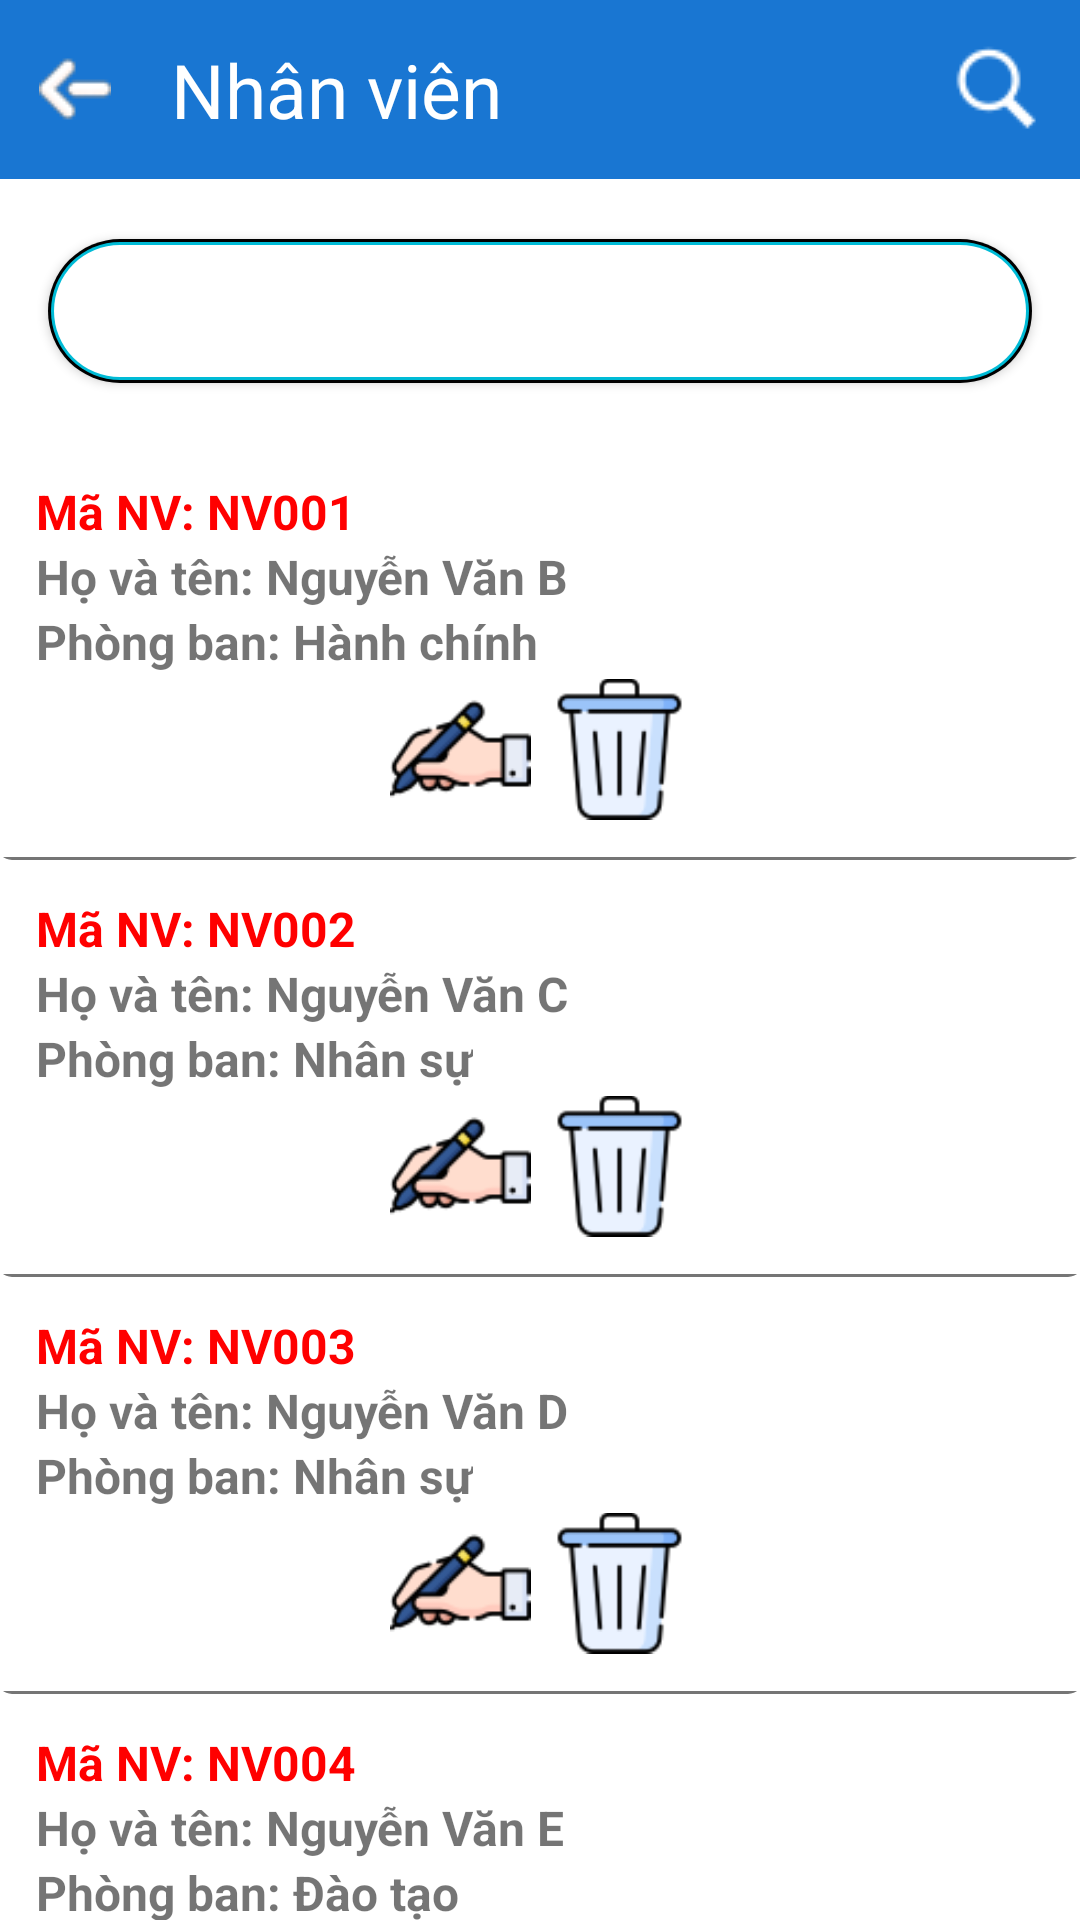

Reconstruct the res/layout file that produces this screen, plus the resources it refers to.
<!-- AndroidManifest.xml: application theme Theme.Shopaodabong -->
<!-- res/layout/activity_list.xml -->
<?xml version="1.0" encoding="utf-8"?>
<androidx.constraintlayout.widget.ConstraintLayout xmlns:android="http://schemas.android.com/apk/res/android"
                                                   xmlns:app="http://schemas.android.com/apk/res-auto"
                                                   xmlns:tools="http://schemas.android.com/tools"
                                                   android:id="@+id/main"
                                                   android:layout_width="match_parent"
                                                   android:layout_height="match_parent"
                                                   tools:context=".DepartmentActivity">

    <RelativeLayout
            android:id="@+id/taskbar"
            android:layout_width="match_parent"
            android:layout_height="wrap_content"
            android:background="#1976d2"
            android:padding="13dp"
            app:layout_constraintTop_toTopOf="parent"
            tools:layout_editor_absoluteX="0dp">

        <ImageButton
                android:id="@+id/backButton"
                android:layout_width="wrap_content"
                android:layout_height="wrap_content"
                android:background="#1976d2"
                android:contentDescription="Back Button"
                android:src="@drawable/arrowleft"
                android:layout_centerVertical="true"/>

        <TextView
                android:id="@+id/titleTextView"
                android:layout_width="wrap_content"
                android:layout_height="wrap_content"
                android:layout_toEndOf="@+id/backButton"
                android:layout_marginStart="20dp"
                android:layout_centerVertical="true"
                android:text="Nhân viên"
                android:textColor="@android:color/white"
                android:textSize="25sp" />

        <ImageButton
                android:id="@+id/searchButton"
                android:layout_width="wrap_content"
                android:layout_height="wrap_content"
                android:background="#1976d2"
                android:contentDescription="Back Button"
                android:src="@drawable/search"
                android:layout_centerVertical="true"
                android:layout_alignParentEnd="true"/>
    </RelativeLayout>

    <Button
            android:id="@+id/addEmployeeButton"
            android:layout_width="0dp"
            android:layout_height="wrap_content"
            android:layout_marginTop="20dp"
            android:layout_marginStart="16dp"
            android:layout_marginEnd="16dp"
            android:layout_centerHorizontal="true"
            android:background="@drawable/button_background"
            android:text="THÊM PHÒNG NHÂN VIÊN MỚI"
            android:textColor="@android:color/white"
            android:textSize="18sp"
            android:padding="6dp"
            android:gravity="center"
            android:elevation="8dp"
            app:layout_constraintEnd_toEndOf="parent"
            app:layout_constraintStart_toStartOf="parent"
            app:layout_constraintTop_toBottomOf="@+id/taskbar" />

    <LinearLayout
            android:id="@+id/firstLinearLayout"
            android:layout_width="match_parent"
            android:layout_height="wrap_content"
            android:padding="12dp"
            android:background="@drawable/empl"
            android:orientation="vertical"
            app:layout_constraintTop_toBottomOf="@id/addEmployeeButton"
            app:layout_constraintStart_toStartOf="parent"
            app:layout_constraintEnd_toEndOf="parent"
            android:layout_marginTop="20dp">

        <TextView
                android:layout_width="wrap_content"
                android:layout_height="wrap_content"
                android:text="Mã NV: NV001"
                android:textColor="#FF0000"
                android:textStyle="bold"
                android:textSize="16sp" />

        <TextView
                android:layout_width="wrap_content"
                android:layout_height="wrap_content"
                android:text="Họ và tên: Nguyễn Văn B"
                android:textStyle="bold"
                android:textSize="16sp" />

        <TextView
                android:layout_width="wrap_content"
                android:layout_height="wrap_content"
                android:text="Phòng ban: Hành chính"
                android:textStyle="bold"
                android:textSize="16sp" />

        <LinearLayout
                android:layout_width="wrap_content"
                android:layout_height="wrap_content"
                android:orientation="horizontal"
                android:layout_gravity="center_horizontal">

            <ImageView
                    android:id="@+id/img11"
                    android:paddingRight="3dp"
                    android:layout_width="50dp"
                    android:layout_height="50dp"
                    android:src="@drawable/writing" />

            <ImageView
                    android:id="@+id/img22"
                    android:paddingLeft="3dp"
                    android:layout_width="50dp"
                    android:layout_height="50dp"
                    android:src="@drawable/trash" />
        </LinearLayout>
    </LinearLayout>

    <LinearLayout
            android:id="@+id/secondLinearLayout"
            android:layout_width="match_parent"
            android:layout_height="wrap_content"
            android:padding="12dp"
            android:background="@drawable/empl"
            android:orientation="vertical"
            app:layout_constraintTop_toBottomOf="@id/firstLinearLayout"
            app:layout_constraintStart_toStartOf="parent"
            app:layout_constraintEnd_toEndOf="parent">

        <TextView
                android:layout_width="wrap_content"
                android:layout_height="wrap_content"
                android:text="Mã NV: NV002"
                android:textColor="#FF0000"
                android:textStyle="bold"
                android:textSize="16sp" />

        <TextView
                android:layout_width="wrap_content"
                android:layout_height="wrap_content"
                android:text="Họ và tên: Nguyễn Văn C"
                android:textStyle="bold"
                android:textSize="16sp" />

        <TextView
                android:layout_width="wrap_content"
                android:layout_height="wrap_content"
                android:text="Phòng ban: Nhân sự"
                android:textStyle="bold"
                android:textSize="16sp" />

        <LinearLayout
                android:layout_width="wrap_content"
                android:layout_height="wrap_content"
                android:orientation="horizontal"
                android:layout_gravity="center_horizontal">

            <ImageView
                    android:id="@+id/img33"
                    android:paddingRight="3dp"
                    android:layout_width="50dp"
                    android:layout_height="50dp"
                    android:src="@drawable/writing" />

            <ImageView
                    android:id="@+id/img333"
                    android:paddingLeft="3dp"
                    android:layout_width="50dp"
                    android:layout_height="50dp"
                    android:src="@drawable/trash" />
        </LinearLayout>
    </LinearLayout>

    <LinearLayout
            android:id="@+id/thirdLinearLayout"
            android:layout_width="match_parent"
            android:layout_height="wrap_content"
            android:padding="12dp"
            android:background="@drawable/empl"
            android:orientation="vertical"
            app:layout_constraintTop_toBottomOf="@id/secondLinearLayout"
            app:layout_constraintStart_toStartOf="parent"
            app:layout_constraintEnd_toEndOf="parent">

        <TextView
                android:layout_width="wrap_content"
                android:layout_height="wrap_content"
                android:text="Mã NV: NV003"
                android:textColor="#FF0000"
                android:textStyle="bold"
                android:textSize="16sp" />

        <TextView
                android:layout_width="wrap_content"
                android:layout_height="wrap_content"
                android:text="Họ và tên: Nguyễn Văn D"
                android:textStyle="bold"
                android:textSize="16sp" />

        <TextView
                android:layout_width="wrap_content"
                android:layout_height="wrap_content"
                android:text="Phòng ban: Nhân sự"
                android:textStyle="bold"
                android:textSize="16sp" />

        <LinearLayout
                android:layout_width="wrap_content"
                android:layout_height="wrap_content"
                android:orientation="horizontal"
                android:layout_gravity="center_horizontal">

            <ImageView
                    android:id="@+id/img44"
                    android:paddingRight="3dp"
                    android:layout_width="50dp"
                    android:layout_height="50dp"
                    android:src="@drawable/writing" />

            <ImageView
                    android:id="@+id/img55"
                    android:paddingLeft="3dp"
                    android:layout_width="50dp"
                    android:layout_height="50dp"
                    android:src="@drawable/trash" />
        </LinearLayout>
    </LinearLayout>


    <LinearLayout
            android:id="@+id/fourthLinearLayout"
            android:layout_width="match_parent"
            android:layout_height="wrap_content"
            android:padding="12dp"
            android:background="@drawable/empl"
            android:orientation="vertical"
            app:layout_constraintTop_toBottomOf="@id/thirdLinearLayout"
            app:layout_constraintStart_toStartOf="parent"
            app:layout_constraintEnd_toEndOf="parent">

        <TextView
                android:layout_width="wrap_content"
                android:layout_height="wrap_content"
                android:text="Mã NV: NV004"
                android:textColor="#FF0000"
                android:textStyle="bold"
                android:textSize="16sp" />

        <TextView
                android:layout_width="wrap_content"
                android:layout_height="wrap_content"
                android:text="Họ và tên: Nguyễn Văn E"
                android:textStyle="bold"
                android:textSize="16sp" />

        <TextView
                android:layout_width="wrap_content"
                android:layout_height="wrap_content"
                android:text="Phòng ban: Đào tạo"
                android:textStyle="bold"
                android:textSize="16sp" />

        <LinearLayout
                android:layout_width="wrap_content"
                android:layout_height="wrap_content"
                android:orientation="horizontal"
                android:layout_gravity="center_horizontal">

            <ImageView
                    android:id="@+id/img1"
                    android:paddingRight="3dp"
                    android:layout_width="50dp"
                    android:layout_height="50dp"
                    android:src="@drawable/writing" />

            <ImageView
                    android:id="@+id/img2"
                    android:paddingLeft="3dp"
                    android:layout_width="50dp"
                    android:layout_height="50dp"
                    android:src="@drawable/trash" />
        </LinearLayout>
    </LinearLayout>

</androidx.constraintlayout.widget.ConstraintLayout>
<!-- resources referenced by this layout -->
<resources>
  <!-- drawable arrowleft: png bitmap (drawable, 756 bytes) -->
  <!-- drawable button_background (drawable) -->
  <layer-list xmlns:android="http://schemas.android.com/apk/res/android">
      <item>
          <shape android:shape="rectangle">
              <solid android:color="#000000" />
              <corners android:radius="100dp" />
          </shape>
      </item>
      <item android:left="1dp" android:right="1dp" android:top="1dp" android:bottom="1dp">
          <shape android:shape="rectangle">
              <solid android:color="#00bbd6" />
              <corners android:radius="99dp" />
          </shape>
      </item>
      <item android:left="2dp" android:right="2dp" android:top="2dp" android:bottom="2dp">
          <shape android:shape="rectangle">
              <solid android:color="@android:color/white" />
              <corners android:radius="99dp" />
          </shape>
      </item>
  </layer-list>
  <!-- drawable empl (drawable) -->
  <layer-list xmlns:android="http://schemas.android.com/apk/res/android">
      <item android:top="-1dp" android:right="-1dp" android:left="-1dp">
          <shape>
              <solid android:color="#757575" />
              <corners android:bottomLeftRadius="5dp" android:bottomRightRadius="5dp" />
          </shape>
      </item>
      <item android:bottom="1dp">
          <shape>
              <solid android:color="#fff" />
          </shape>
      </item>
  </layer-list>
  <!-- drawable search: png bitmap (drawable, 522 bytes) -->
  <!-- drawable trash: png bitmap (drawable, 1970 bytes) -->
  <!-- drawable writing: png bitmap (drawable, 2627 bytes) -->
  <style name="Theme.Shopaodabong" parent="Theme.MaterialComponents.DayNight.DarkActionBar">
          
          <item name="colorPrimary">@color/purple_500</item>
          <item name="colorPrimaryVariant">@color/purple_700</item>
          <item name="colorOnPrimary">@color/white</item>
          
          <item name="colorSecondary">@color/teal_200</item>
          <item name="colorSecondaryVariant">@color/teal_700</item>
          <item name="colorOnSecondary">@color/black</item>
          
          <item name="android:statusBarColor">?attr/colorPrimaryVariant</item>
          
      </style>
  <!-- not gathered from this repository: default colours our renderer supplied (Android Studio template values) -->
  <color name="purple_500">#FF6200EE</color>
  <color name="purple_700">#FF3700B3</color>
  <color name="teal_200">#FF03DAC5</color>
  <color name="teal_700">#FF018786</color>
  <color name="black">#FF000000</color>
  <color name="white">#FFFFFFFF</color>
</resources>
